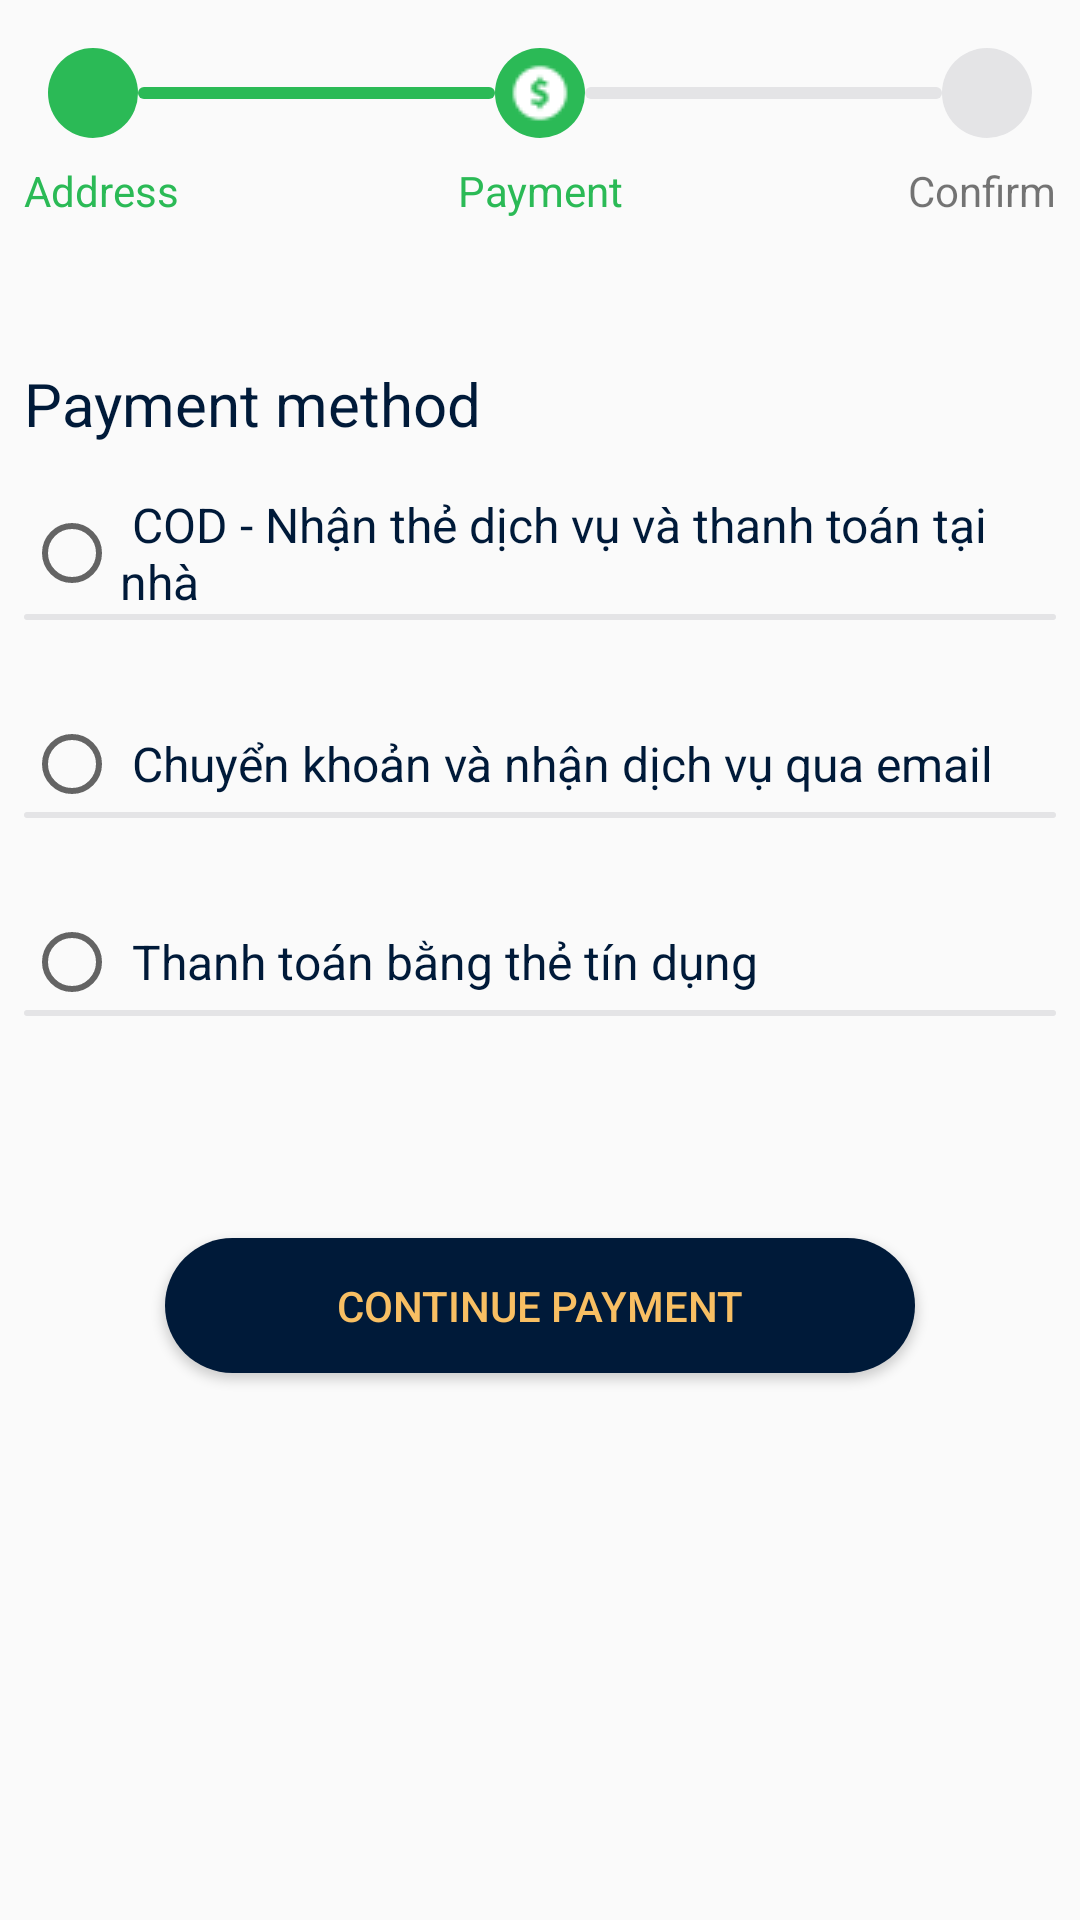

Layout XML and referenced resources for this Android screen:
<!-- AndroidManifest.xml: application theme AppTheme -->
<!-- res/layout/fragment_payment.xml -->
<?xml version="1.0" encoding="utf-8"?>
<LinearLayout xmlns:android="http://schemas.android.com/apk/res/android"
              xmlns:tools="http://schemas.android.com/tools"
              android:layout_width="match_parent"
              android:layout_height="match_parent"
              android:orientation="vertical"
              android:padding="@dimen/spacing_tiny"
              tools:context=".purchase.PaymentFragment">

    <LinearLayout
            android:orientation="horizontal"
            android:layout_width="match_parent"
            android:layout_height="wrap_content"
            android:layout_margin="@dimen/spacing_tiny"
            android:gravity="center">

        <ImageButton
                android:background="@drawable/bg_icon_status_checked"
                android:src="@drawable/ic_stat_mark"
                android:layout_width="@dimen/icon_size_normal"
                android:layout_height="@dimen/icon_size_normal"/>

        <View
                android:background="@drawable/bg_icon_status_checked"
                android:layout_weight="1"
                android:layout_width="0dp"
                android:layout_height="4dp"/>

        <ImageButton
                android:background="@drawable/bg_icon_status_checked"
                android:src="@drawable/ic_stat_notifi_dollar26"
                android:layout_width="@dimen/icon_size_normal"
                android:layout_height="@dimen/icon_size_normal"/>
        <View
                android:background="@drawable/bg_icon_status_uncheck"
                android:layout_weight="1"
                android:layout_width="0dp"
                android:layout_height="4dp"/>

        <ImageButton
                android:background="@drawable/bg_icon_status_uncheck"
                android:src="@drawable/ic_stat_notifi_tick"
                android:layout_width="@dimen/icon_size_normal"
                android:layout_height="@dimen/icon_size_normal"/>

    </LinearLayout>

    <LinearLayout
            android:orientation="horizontal"
            android:layout_width="match_parent"
            android:layout_height="wrap_content">

        <TextView
                android:text="Address"
                android:layout_weight="1"
                android:textColor="@color/green_bright"
                android:layout_width="0dp"
                android:layout_height="wrap_content"/>
        <TextView
                android:gravity="center"
                android:text="Payment"
                android:textColor="@color/green_bright"
                android:layout_weight="1"
                android:layout_width="0dp"
                android:layout_height="wrap_content"/>
        <TextView
                android:text="Confirm"
                android:gravity="end"
                android:layout_weight="1"
                android:layout_width="0dp"
                android:layout_height="wrap_content"/>
    </LinearLayout>

    <TextView
            android:paddingTop="@dimen/spacing_huge"
            android:text="Payment method"
            style="@style/TextTitleLarge"/>

    <RadioGroup


            android:layout_width="match_parent"
            android:layout_height="wrap_content">

        <RadioButton
                android:layout_marginTop="@dimen/spacing_small"
                android:layoutDirection="ltr"
                android:text=" COD - Nhận thẻ dịch vụ và thanh toán tại nhà"
                style="@style/TextContentLarge"/>

        <View
                android:background="@drawable/bg_icon_status_uncheck"
                android:layout_width="match_parent"
                android:layout_height="2dp"/>

        <RadioButton
                android:layout_marginTop="@dimen/spacing_large"
                android:layoutDirection="ltr"
                android:text=" Chuyển khoản và nhận dịch vụ qua email"
                style="@style/TextContentLarge"/>
        <View
                android:background="@drawable/bg_icon_status_uncheck"
                android:layout_width="match_parent"
                android:layout_height="2dp"/>

        <RadioButton
                android:layout_marginTop="@dimen/spacing_large"
                android:layoutDirection="ltr"
                android:text=" Thanh toán bằng thẻ tín dụng"
                style="@style/TextContentLarge"/>

        <View
                android:background="@drawable/bg_icon_status_uncheck"
                android:layout_width="match_parent"
                android:layout_height="2dp"/>

    </RadioGroup>

    <Button
            android:layout_gravity="center"
            android:id="@+id/btnPayment"
            android:layout_width="250dp"
            android:layout_height="45dp"
            android:layout_marginTop="74dp"
            android:background="@drawable/bg_round_navy_blue_state"
            android:gravity="center"
            android:text="Continue payment"
            android:textColor="@color/yellow_bright"/>
</LinearLayout>
<!-- resources referenced by this layout -->
<resources>
  <color name="green_bright">#2BBA56</color>
  <color name="yellow_bright">#F8BF63</color>
  <dimen name="icon_size_normal">30dp</dimen>
  <dimen name="spacing_huge">48dp</dimen>
  <dimen name="spacing_large">32dp</dimen>
  <dimen name="spacing_small">16dp</dimen>
  <dimen name="spacing_tiny">8dp</dimen>
  <!-- drawable bg_icon_status_checked (drawable) -->
  <?xml version="1.0" encoding="utf-8"?>
  <shape
          xmlns:android="http://schemas.android.com/apk/res/android" android:shape="rectangle">
  
      <solid
              android:color="@color/green_bright"/>
      <corners
              android:radius="30dp"/>
  </shape>
  <!-- drawable bg_icon_status_uncheck (drawable) -->
  <?xml version="1.0" encoding="utf-8"?>
  <shape android:shape="rectangle" xmlns:android="http://schemas.android.com/apk/res/android">
      <solid
              android:color="@color/gray_light"/>
      <corners
              android:radius="30dp"/>
  </shape>
  <!-- drawable bg_round_navy_blue_state (drawable) -->
  <?xml version="1.0" encoding="utf-8"?>
  <selector xmlns:android="http://schemas.android.com/apk/res/android">
  
      <item android:drawable="@drawable/bg_round_navy_blue_bright" android:state_pressed="true"/>
      <item android:drawable="@drawable/bg_round_navy_blue_dark"/>
  
  </selector>
  <!-- drawable ic_stat_notifi_dollar26: png bitmap (drawable, 486 bytes) -->
  <style name="TextContentLarge" parent="TextStyle">
          <item name="android:textSize">@dimen/font_normal</item>
          <item name="android:textColor">#001a39</item>
      </style>
  <style name="TextTitleLarge" parent="TextStyle">
          <item name="android:textSize">@dimen/font_large</item>
          <item name="android:textColor">@color/navy_blue_dark</item>
  
      </style>
  <style name="AppTheme" parent="Theme.MaterialComponents.Light.NoActionBar.Bridge">
          
          <item name="colorPrimary">@color/colorPrimary</item>
          <item name="colorPrimaryDark">@color/colorPrimaryDark</item>
          <item name="colorAccent">@color/navy_blue_dark</item>
      </style>
  <color name="gray_light">#e4e4e6</color>
  <!-- drawable bg_round_navy_blue_bright (drawable) -->
  <?xml version="1.0" encoding="utf-8"?>
  <shape xmlns:android="http://schemas.android.com/apk/res/android"
         android:shape="rectangle">
  
      <solid android:color="@color/navy_blue_bright"/>
      <corners android:radius="@dimen/border_round"/>
  
  </shape>
  <!-- drawable bg_round_navy_blue_dark (drawable) -->
  <?xml version="1.0" encoding="utf-8"?>
  <shape xmlns:android="http://schemas.android.com/apk/res/android"
         android:shape="rectangle">
  
      <solid android:color="@color/navy_blue_dark"/>
      <corners android:radius="@dimen/border_round"/>
  
  </shape>
  <style name="TextStyle">
          <item name="android:layout_width">wrap_content</item>
          <item name="android:layout_height">wrap_content</item>
      </style>
  <dimen name="font_normal">16sp</dimen>
  <dimen name="font_large">20sp</dimen>
  <color name="navy_blue_dark">#001A39</color>
  <color name="colorPrimary">@color/white</color>
  <color name="colorPrimaryDark">#00574B</color>
  <color name="navy_blue_bright">#013372</color>
  <dimen name="border_round">300dp</dimen>
  <color name="white">#ffffff</color>
</resources>
